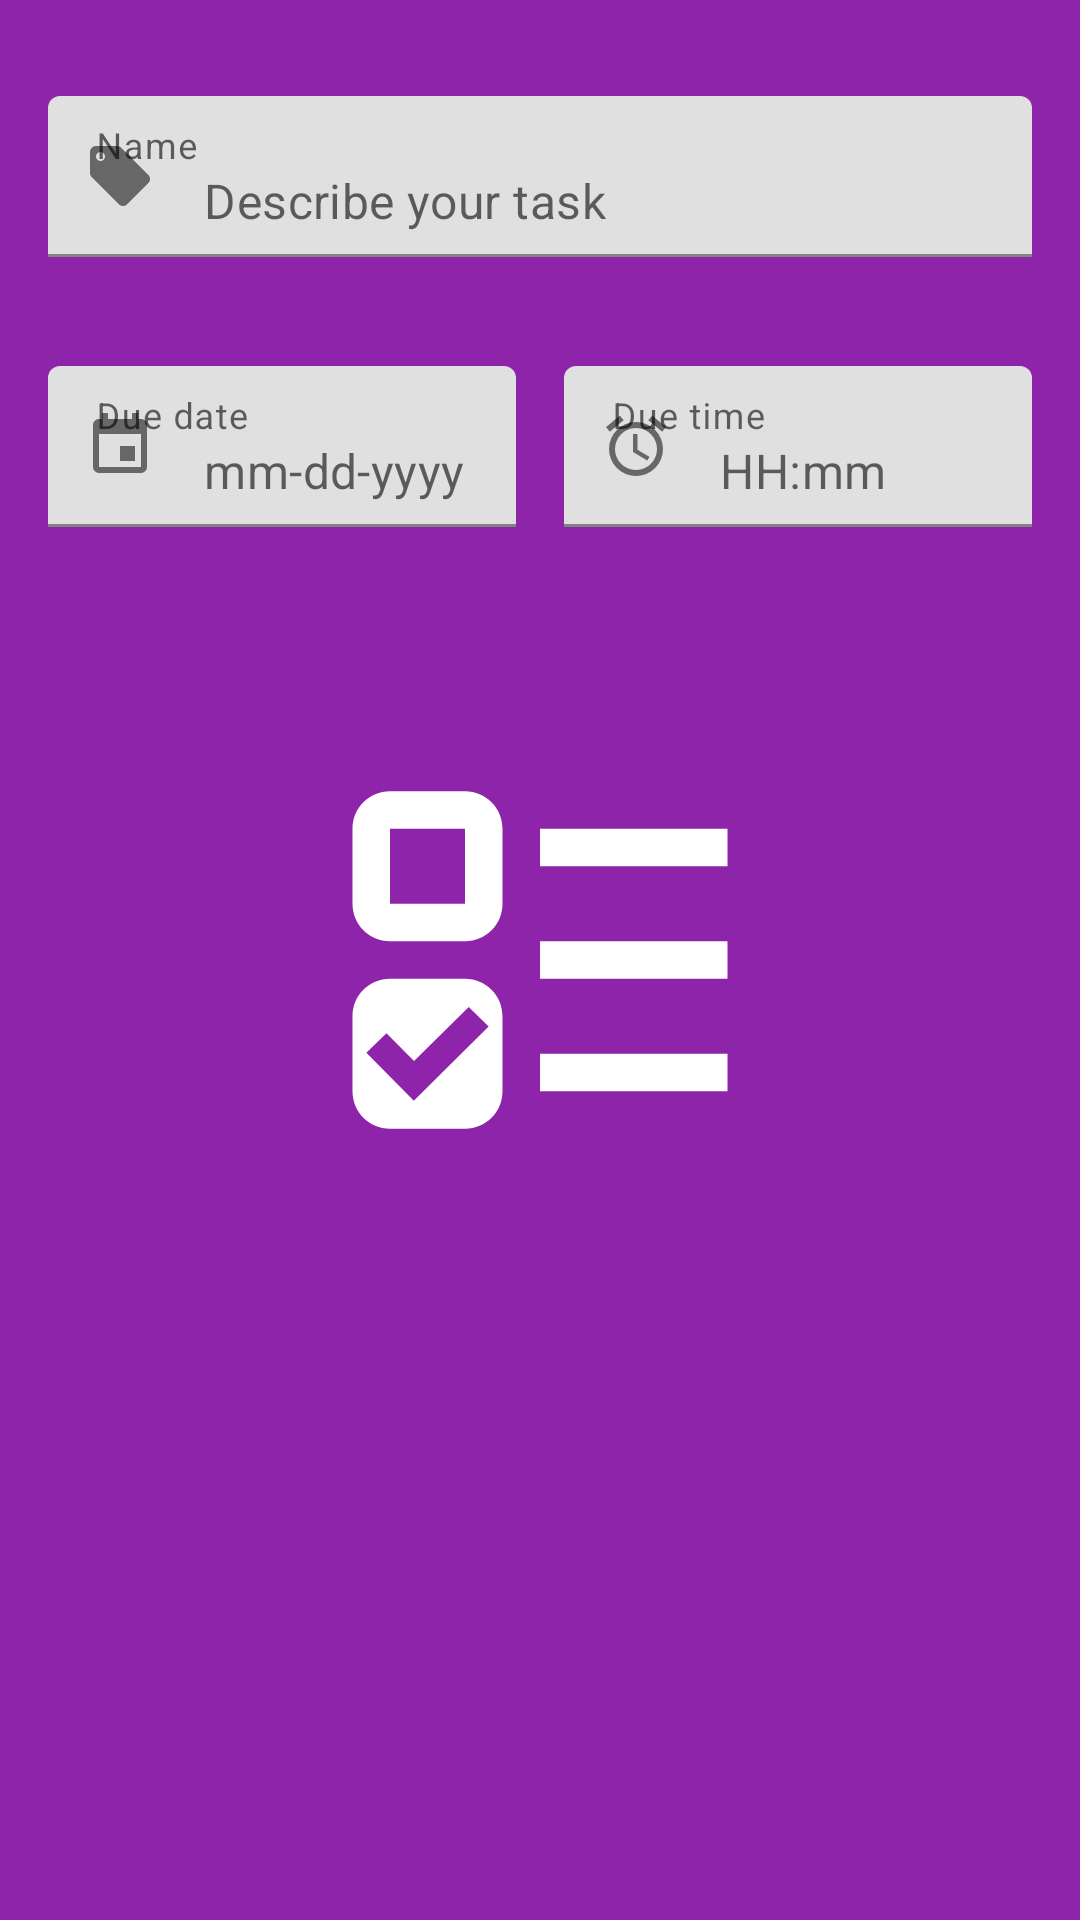

Layout XML and referenced resources for this Android screen:
<!-- AndroidManifest.xml: application theme splashScreenTheme -->
<!-- res/layout/fragment_add_item.xml -->
<?xml version="1.0" encoding="utf-8"?>
<androidx.constraintlayout.widget.ConstraintLayout xmlns:android="http://schemas.android.com/apk/res/android"
    xmlns:app="http://schemas.android.com/apk/res-auto"
    xmlns:tools="http://schemas.android.com/tools"
    android:layout_width="match_parent"
    android:layout_height="match_parent"
    tools:context=".ui.fragment.AddItemFragment">

    <com.google.android.material.textfield.TextInputLayout
        android:id="@+id/til_name"
        style="@style/Widget.MaterialComponents.TextInputLayout.FilledBox.Dense"
        android:layout_width="0dp"
        android:layout_height="wrap_content"
        android:layout_marginStart="16dp"
        android:layout_marginTop="32dp"
        android:layout_marginEnd="16dp"
        android:hint="@string/label_item_name"
        app:errorEnabled="true"
        app:expandedHintEnabled="false"
        app:layout_constraintEnd_toEndOf="parent"
        app:layout_constraintStart_toStartOf="parent"
        app:layout_constraintTop_toTopOf="parent"
        app:startIconContentDescription="@string/cd_ic_tag"
        app:startIconDrawable="@drawable/ic_tag">

        <com.google.android.material.textfield.TextInputEditText
            android:id="@+id/et_name"
            android:layout_width="match_parent"
            android:layout_height="match_parent"
            android:hint="@string/txt_hint_item_name"
            android:inputType="text" />

    </com.google.android.material.textfield.TextInputLayout>

    <com.google.android.material.textfield.TextInputLayout
        android:id="@+id/til_due_date"
        style="@style/Widget.MaterialComponents.TextInputLayout.FilledBox.Dense"
        android:layout_width="0dp"
        android:layout_height="wrap_content"
        android:layout_marginStart="16dp"
        android:layout_marginTop="16dp"
        android:layout_marginEnd="8dp"
        android:hint="@string/label_due_date"
        app:errorEnabled="true"
        app:expandedHintEnabled="false"
        app:layout_constraintEnd_toStartOf="@+id/guideline"
        app:layout_constraintStart_toStartOf="parent"
        app:layout_constraintTop_toBottomOf="@+id/til_name"
        app:startIconContentDescription="@string/cd_ic_calendar"
        app:startIconDrawable="@drawable/ic_calendar">

        <com.google.android.material.textfield.TextInputEditText
            android:id="@+id/et_due_date"
            android:layout_width="match_parent"
            android:layout_height="match_parent"
            android:clickable="false"
            android:cursorVisible="false"
            android:focusable="false"
            android:focusableInTouchMode="false"
            android:hint="@string/txt_hint_due_date"
            android:inputType="numberDecimal" />

    </com.google.android.material.textfield.TextInputLayout>

    <com.google.android.material.textfield.TextInputLayout
        android:id="@+id/til_due_time"
        style="@style/Widget.MaterialComponents.TextInputLayout.FilledBox.Dense"
        android:layout_width="0dp"
        android:layout_height="wrap_content"
        android:layout_marginStart="8dp"
        android:layout_marginTop="16dp"
        android:layout_marginEnd="16dp"
        android:hint="@string/label_due_time"
        app:errorEnabled="true"
        app:expandedHintEnabled="false"
        app:layout_constraintEnd_toEndOf="parent"
        app:layout_constraintStart_toStartOf="@+id/guideline"
        app:layout_constraintTop_toBottomOf="@+id/til_name"
        app:startIconContentDescription="@string/cd_ic_calendar"
        app:startIconDrawable="@drawable/ic_clock">

        <com.google.android.material.textfield.TextInputEditText
            android:id="@+id/et_due_time"
            android:layout_width="match_parent"
            android:layout_height="match_parent"
            android:clickable="false"
            android:cursorVisible="false"
            android:focusable="false"
            android:focusableInTouchMode="false"
            android:hint="@string/txt_hint_due_time"
            android:inputType="numberDecimal" />

    </com.google.android.material.textfield.TextInputLayout>

    <androidx.constraintlayout.widget.Guideline
        android:id="@+id/guideline"
        android:layout_width="wrap_content"
        android:layout_height="wrap_content"
        android:orientation="vertical"
        app:layout_constraintGuide_percent="0.5" />

    <ProgressBar
        android:id="@+id/progressBar"
        style="?android:attr/progressBarStyle"
        android:layout_width="wrap_content"
        android:layout_height="wrap_content"
        android:layout_marginTop="16dp"
        android:visibility="gone"
        app:layout_constraintEnd_toEndOf="parent"
        app:layout_constraintHorizontal_bias="0.5"
        app:layout_constraintStart_toStartOf="parent"
        app:layout_constraintTop_toBottomOf="@+id/til_due_time" />

</androidx.constraintlayout.widget.ConstraintLayout>
<!-- resources referenced by this layout -->
<resources>
  <!-- drawable ic_calendar (drawable-v24) -->
  <vector xmlns:android="http://schemas.android.com/apk/res/android"
      android:width="24dp"
      android:height="24dp"
      android:tint="@color/purple_500"
      android:viewportWidth="24"
      android:viewportHeight="24">
  
      <path
          android:fillColor="@color/purple_500"
          android:pathData="M19,19H5V8H19M16,1V3H8V1H6V3H5C3.89,3 3,3.89 3,5V19A2,2 0 0,0 5,21H19A2,2 0 0,0 21,19V5C21,3.89 20.1,3 19,3H18V1M17,12H12V17H17V12Z" />
  </vector>
  <!-- drawable ic_clock (drawable-v24) -->
  <vector xmlns:android="http://schemas.android.com/apk/res/android"
      android:width="24dp"
      android:height="24dp"
      android:viewportWidth="24"
      android:viewportHeight="24">
      <path
          android:fillColor="@color/purple_500"
          android:pathData="M12,20A7,7 0 0,1 5,13A7,7 0 0,1 12,6A7,7 0 0,1 19,13A7,7 0 0,1 12,20M12,4A9,9 0 0,0 3,13A9,9 0 0,0 12,22A9,9 0 0,0 21,13A9,9 0 0,0 12,4M12.5,8H11V14L15.75,16.85L16.5,15.62L12.5,13.25V8M7.88,3.39L6.6,1.86L2,5.71L3.29,7.24L7.88,3.39M22,5.72L17.4,1.86L16.11,3.39L20.71,7.25L22,5.72Z" />
  </vector>
  <!-- drawable ic_tag (drawable-v24) -->
  <vector xmlns:android="http://schemas.android.com/apk/res/android"
      android:width="24dp"
      android:height="24dp"
      android:viewportWidth="24"
      android:viewportHeight="24">
      <path
          android:fillColor="@color/purple_500"
          android:pathData="M5.5,7A1.5,1.5 0 0,1 4,5.5A1.5,1.5 0 0,1 5.5,4A1.5,1.5 0 0,1 7,5.5A1.5,1.5 0 0,1 5.5,7M21.41,11.58L12.41,2.58C12.05,2.22 11.55,2 11,2H4C2.89,2 2,2.89 2,4V11C2,11.55 2.22,12.05 2.59,12.41L11.58,21.41C11.95,21.77 12.45,22 13,22C13.55,22 14.05,21.77 14.41,21.41L21.41,14.41C21.78,14.05 22,13.55 22,13C22,12.44 21.77,11.94 21.41,11.58Z" />
  </vector>
  <string name="cd_ic_calendar">Calendar icon</string>
  <string name="cd_ic_tag">Tag icon</string>
  <string name="label_due_date">Due date</string>
  <string name="label_due_time">Due time</string>
  <string name="label_item_name">Name</string>
  <string name="txt_hint_due_date">mm-dd-yyyy</string>
  <string name="txt_hint_due_time">HH:mm</string>
  <string name="txt_hint_item_name">Describe your task</string>
  <style name="splashScreenTheme" parent="Theme.MaterialComponents.Light.NoActionBar">
          <item name="android:windowBackground">@drawable/splash_screen</item>
          <item name="android:statusBarColor">@color/transparent</item>
      </style>
  <color name="purple_500">#8e24aa</color>
  <!-- drawable splash_screen (drawable) -->
  <?xml version="1.0" encoding="utf-8"?>
  <layer-list xmlns:android="http://schemas.android.com/apk/res/android">
      <item android:drawable="@color/purple_500" />
      <item
          android:width="150dp"
          android:height="150dp"
          android:drawable="@drawable/ic_checklist"
          android:gravity="center" />
  </layer-list>
  <color name="transparent">#00000000</color>
  <!-- drawable ic_checklist (drawable-v24) -->
  <vector xmlns:android="http://schemas.android.com/apk/res/android"
      android:width="24dp"
      android:height="24dp"
      android:viewportWidth="24"
      android:tint="@color/white"
      android:viewportHeight="24">
      <path
          android:fillColor="@color/white"
          android:pathData="M4 13C2.89 13 2 13.89 2 15V19C2 20.11 2.89 21 4 21H8C9.11 21 10 20.11 10 19V15C10 13.89 9.11 13 8 13M8.2 14.5L9.26 15.55L5.27 19.5L2.74 16.95L3.81 15.9L5.28 17.39M4 3C2.89 3 2 3.89 2 5V9C2 10.11 2.89 11 4 11H8C9.11 11 10 10.11 10 9V5C10 3.89 9.11 3 8 3M4 5H8V9H4M12 5H22V7H12M12 19V17H22V19M12 11H22V13H12Z" />
  </vector>
  <color name="white">#FFFFFFFF</color>
</resources>
